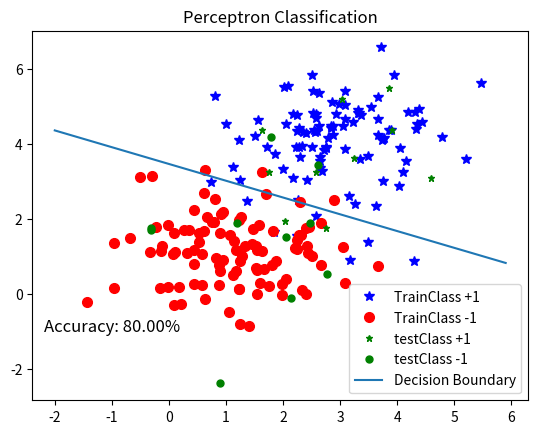

The script that saved this image:
import numpy as np
from matplotlib import pyplot as plt

class Perceptron:

    def __init__(self, train_x, train_y,test_x,test_y, eta=1):
        # 超参数：步长
        self.eta = eta
        # 初始化参数w, b
        self.w = np.zeros(train_x.shape[1])
        self.b = 0
        # 保存训练集
        self.train_x = train_x
        self.train_y = train_y
        # 保存测试集
        self.test_x = test_x
        self.test_y = test_y
        self.n_test = 10
        # 迭代次数
        self.iteration_num = 1000

    def train(self):

        #具有最小总损失的参数
        best_w = self.w.copy()
        best_b = self.b
        min_total_loss = float('inf')

        count =0
        while self.iteration_num > 0:
            # 计算误分类点到超平面的距离
            distances = self.train_y * (np.dot(self.train_x, self.w.T) + self.b)
            misclassified_indices = np.where(distances <= 0)[0]         #所有误分类点的集合

            misclassified_distances = -distances[misclassified_indices] #误分类点到超平面的距离
            # 计算损失函数（距离之和）
            total_loss = np.sum(misclassified_distances)
            # 如果此时的损失函数最小，就记录下这次的w，b参数
            if total_loss < min_total_loss and total_loss > 0:
                best_b = self.b
                best_w = self.w.copy()
                min_total_loss = total_loss

            # 打乱顺序，随机取出一个误分类点进行参数更新
            np.random.shuffle(misclassified_indices)
            x = self.train_x[misclassified_indices[0]]
            y = self.train_y[misclassified_indices[0]]

            self.w += self.eta * y * x
            self.b += self.eta * y
            # 更新迭代次数
            self.iteration_num -= 1
            count +=1
            print("已迭代",count,"次")

        self.w = best_w.copy()
        self.b = best_b
        print("Accuracy: {:.2f}%".format(self.accuracy() * 100))
        return self.w, self.b


    # 预测函数
    def predict(self,x):

        if np.dot(x, self.w.T) + self.b > 0:
            return 1
        else:
            return -1

    def accuracy(self):

        correct_count = 0
        for i in range(self.n_test *2):
            prediction = self.predict(self.test_x[i])
            if prediction == self.test_y[i]:
               correct_count += 1
        accuracy = correct_count / (self.n_test*2)
        return accuracy

    # 绘制分类结果
    def draw(self):
        # 训练集点，正例蓝色，负例红色
        x1 = self.train_x[np.where(self.train_y > 0)][:, 0]
        y1 = self.train_x[np.where(self.train_y > 0)][:, 1]
        x2 = self.train_x[np.where(self.train_y < 0)][:, 0]
        y2 = self.train_x[np.where(self.train_y < 0)][:, 1]
        # 测试集点，正负例绿色
        x4 = self.test_x[np.where(self.test_y > 0)][:, 0]
        y4 = self.test_x[np.where(self.test_y > 0)][:, 1]
        x5 = self.test_x[np.where(self.test_y < 0)][:, 0]
        y5 = self.test_x[np.where(self.test_y < 0)][:, 1]
        # 超平面S
        x3 = np.arange(-2, 6, 0.1)
        y3 = (self.w[0] * x3 + self.b) / -self.w[1]

        plt.plot(x1, y1, 'b*', label='TrainClass +1',markersize = 7)
        plt.plot(x2, y2, 'ro', label='TrainClass -1',markersize = 7)
        plt.plot(x4, y4, 'g*', label='testClass +1', markersize=5)
        plt.plot(x5, y5, 'go', label='testClass -1', markersize=5)
        plt.plot(x3, y3, label='Decision Boundary')
        # 添加准确率文本
        acc_text = "Accuracy: {:.2f}%".format(self.accuracy() * 100)
        plt.text(-1, -1, acc_text, fontsize=12, ha='center')
        plt.title('Perceptron Classification')
        plt.legend()
        plt.show()

def main():
    # 训练数据集
    n = 100         #样本量大小
    center1 = [1,1]  #第一类数据中心
    center2 = [3,4]  #第二类数据中心
    train_X = np.zeros((2*n,2))  #训练数据坐标
    train_Y = np.zeros(2*n)  #训练数据标签

    for i in range(0,n):
        train_X[i] = np.random.normal(center1,1,2)
    for i in range(n,2*n):
        train_X[i] = np.random.normal(center2,1,2)

    for i in range(0,n):
        train_Y[i] = -1
    for i in range(n, 2*n):
        train_Y[i] = 1

    # 测试数据集
    n_test = 10  # 样本量大小
    test_X = np.zeros((2 * n_test, 2))  # 训练数据坐标
    test_Y = np.zeros(2 *n_test)  # 训练数据标签

    for i in range(0, n_test):
        test_X[i] = np.random.normal(center1, 1, 2)
    for i in range(n_test, 2 * n_test):
        test_X[i] = np.random.normal(center2, 1, 2)

    for i in range(0, n_test):
        test_Y[i] = -1
    for i in range(n_test, 2 * n_test):
        test_Y[i] = 1


    perceptron = Perceptron(train_X, train_Y,test_X,test_Y)
    perceptron.train()
    perceptron.draw()



if __name__ == "__main__":
    main()
